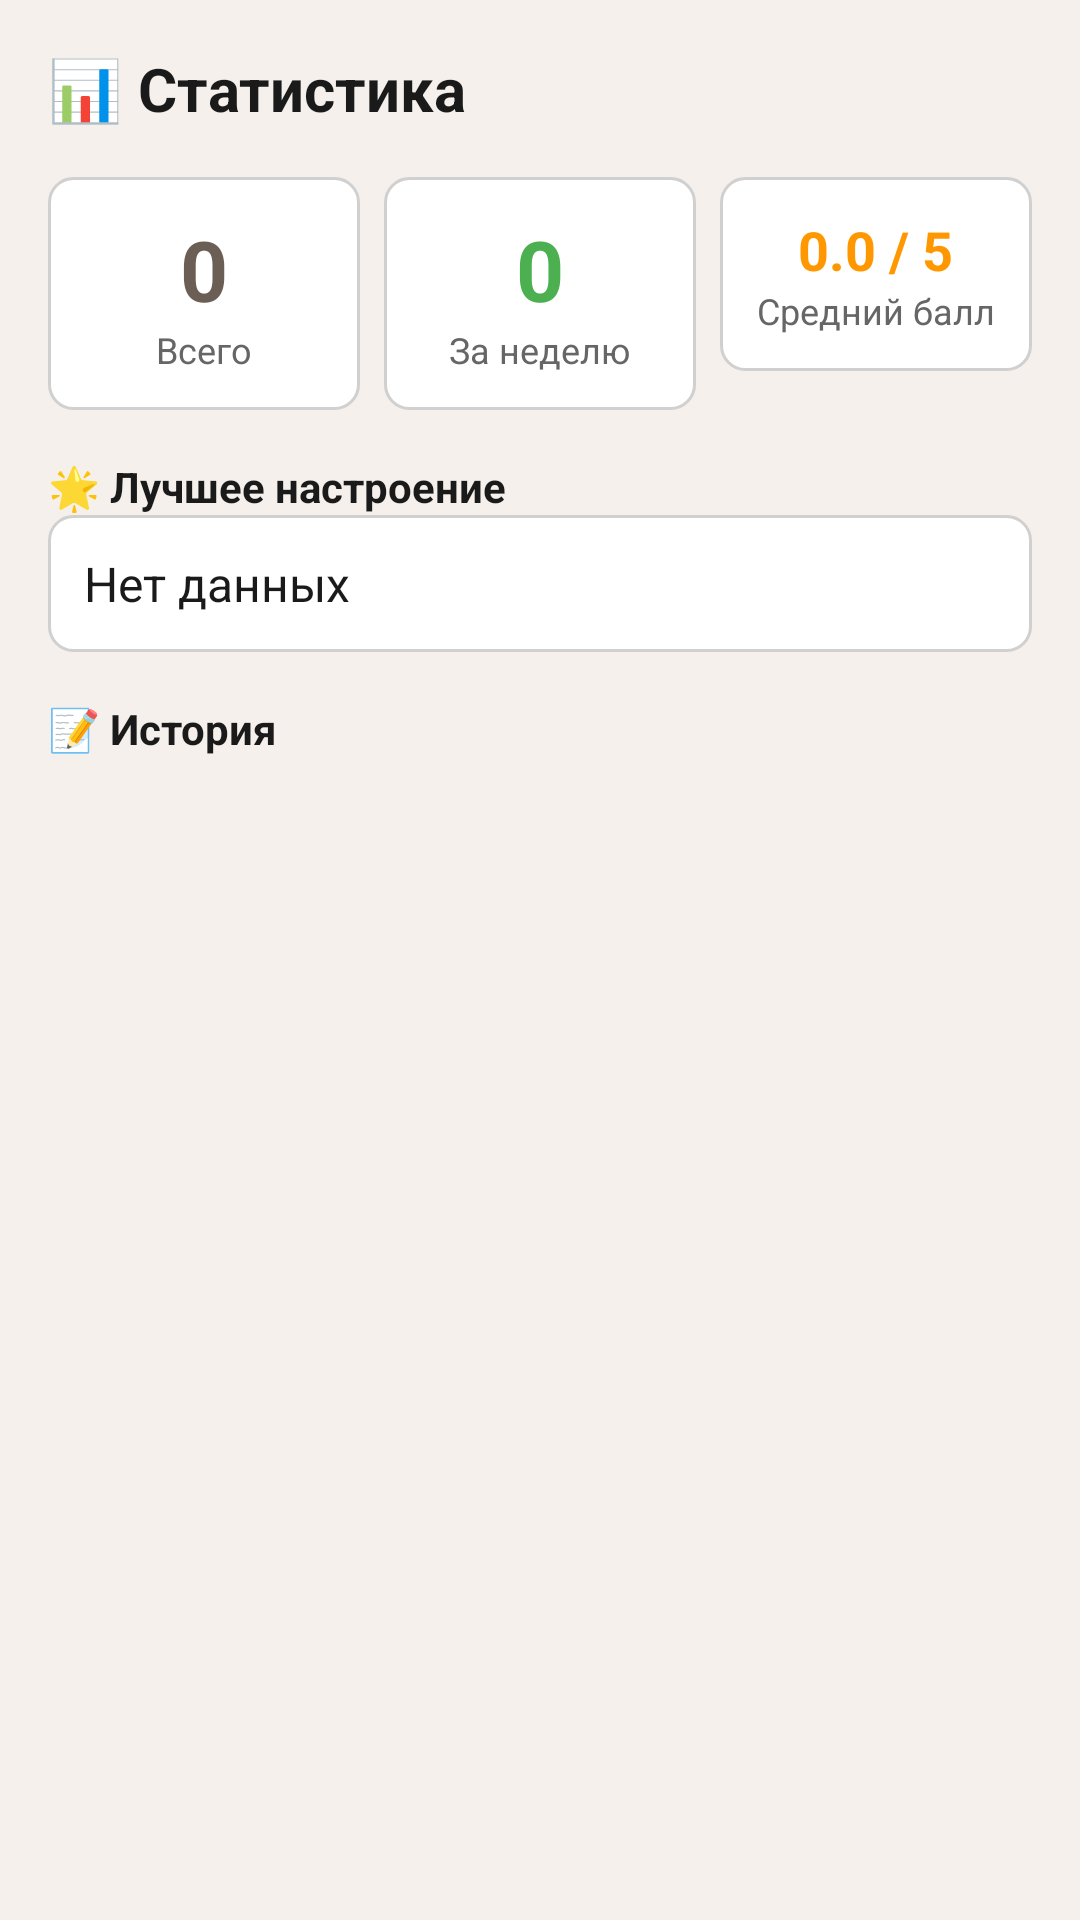

Layout XML and referenced resources for this Android screen:
<!-- AndroidManifest.xml: application theme Theme.MoodJournal -->
<!-- res/layout/fragment_statistics.xml -->
<LinearLayout xmlns:android="http://schemas.android.com/apk/res/android"
    android:layout_width="match_parent"
    android:layout_height="match_parent"
    android:background="@color/background"
    android:orientation="vertical"
    android:padding="16dp">

    <TextView
        android:layout_width="match_parent"
        android:layout_height="wrap_content"
        android:text="📊 Статистика"
        android:textSize="20sp"
        android:textStyle="bold"
        android:textColor="@color/text_primary" />

    <LinearLayout
        android:layout_width="match_parent"
        android:layout_height="wrap_content"
        android:layout_marginTop="16dp"
        android:orientation="horizontal"
        android:weightSum="3">

        <LinearLayout
            android:layout_width="0dp"
            android:layout_height="wrap_content"
            android:layout_weight="1"
            android:background="@drawable/stat_card"
            android:gravity="center"
            android:orientation="vertical"
            android:padding="12dp"
            android:layout_marginEnd="4dp">

            <TextView
                android:id="@+id/totalCount"
                android:layout_width="wrap_content"
                android:layout_height="wrap_content"
                android:text="0"
                android:textSize="28sp"
                android:textStyle="bold"
                android:textColor="@color/primary" />

            <TextView
                android:layout_width="wrap_content"
                android:layout_height="wrap_content"
                android:text="Всего"
                android:textColor="@color/text_secondary"
                android:textSize="12sp" />

        </LinearLayout>

        <LinearLayout
            android:layout_width="0dp"
            android:layout_height="wrap_content"
            android:layout_weight="1"
            android:background="@drawable/stat_card"
            android:gravity="center"
            android:orientation="vertical"
            android:padding="12dp"
            android:layout_marginStart="4dp"
            android:layout_marginEnd="4dp">

            <TextView
                android:id="@+id/weekCount"
                android:layout_width="wrap_content"
                android:layout_height="wrap_content"
                android:text="0"
                android:textSize="28sp"
                android:textStyle="bold"
                android:textColor="#4CAF50" />

            <TextView
                android:layout_width="wrap_content"
                android:layout_height="wrap_content"
                android:text="За неделю"
                android:textColor="@color/text_secondary"
                android:textSize="12sp" />

        </LinearLayout>

        <LinearLayout
            android:layout_width="0dp"
            android:layout_height="wrap_content"
            android:layout_weight="1"
            android:background="@drawable/stat_card"
            android:gravity="center"
            android:orientation="vertical"
            android:padding="12dp"
            android:layout_marginStart="4dp">

            <TextView
                android:id="@+id/avgWeek"
                android:layout_width="wrap_content"
                android:layout_height="wrap_content"
                android:text="0.0 / 5"
                android:textSize="18sp"
                android:textStyle="bold"
                android:textColor="#FF9800" />

            <TextView
                android:layout_width="wrap_content"
                android:layout_height="wrap_content"
                android:text="Средний балл"
                android:textColor="@color/text_secondary"
                android:textSize="12sp" />

        </LinearLayout>

    </LinearLayout>

    <TextView
        android:layout_width="match_parent"
        android:layout_height="wrap_content"
        android:layout_marginTop="16dp"
        android:text="🌟 Лучшее настроение"
        android:textSize="14sp"
        android:textStyle="bold"
        android:textColor="@color/text_primary" />

    <TextView
        android:id="@+id/bestMood"
        android:layout_width="match_parent"
        android:layout_height="wrap_content"
        android:background="@drawable/stat_card"
        android:padding="12dp"
        android:text="Нет данных"
        android:textSize="16sp"
        android:textColor="@color/text_primary" />

    <TextView
        android:layout_width="match_parent"
        android:layout_height="wrap_content"
        android:layout_marginTop="16dp"
        android:text="📝 История"
        android:textSize="14sp"
        android:textStyle="bold"
        android:textColor="@color/text_primary" />

    <androidx.recyclerview.widget.RecyclerView
        android:id="@+id/historyRecycler"
        android:layout_width="match_parent"
        android:layout_height="0dp"
        android:layout_weight="1"
        android:layout_marginTop="8dp" />

</LinearLayout>
<!-- resources referenced by this layout -->
<resources>
  <color name="background">@color/bg_light</color>
  <color name="primary">#6B5F55</color>
  <color name="text_primary">@color/text_primary_light</color>
  <color name="text_secondary">@color/text_secondary_light</color>
  <!-- drawable stat_card (drawable) -->
  <shape xmlns:android="http://schemas.android.com/apk/res/android">
      <solid android:color="@color/card_bg" />
      <stroke android:width="1dp" android:color="#D0D0D0" />
      <corners android:radius="8dp" />
  </shape>
  <style name="Theme.MoodJournal" parent="Theme.MaterialComponents.Light.NoActionBar">
          <item name="android:windowBackground">@color/bg_light</item>
          <item name="android:colorBackground">@color/bg_light</item>
          <item name="android:textColorPrimary">@color/text_primary_light</item>
          <item name="android:textColorSecondary">@color/text_secondary_light</item>
          <item name="colorPrimary">@color/primary</item>
          <item name="colorPrimaryVariant">@color/primary_dark</item>
          <item name="colorOnPrimary">@color/white</item>
          <item name="android:statusBarColor">@color/primary</item>
          <item name="colorSurface">@color/card_light</item>
          <item name="colorOnSurface">@color/text_primary_light</item>
      </style>
  <color name="bg_light">#F5F0EB</color>
  <color name="text_primary_light">#1A1A1A</color>
  <color name="text_secondary_light">#666666</color>
  <color name="card_bg">@color/card_light</color>
  <color name="primary_dark">#6B5F55</color>
  <color name="white">#FFFFFFFF</color>
  <color name="card_light">#FFFFFF</color>
</resources>
